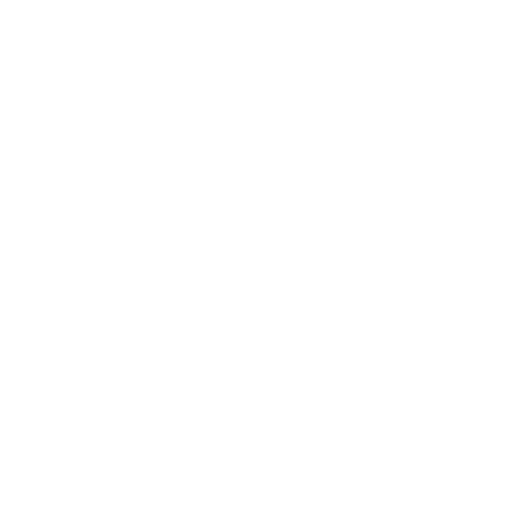
t = 0.00 s
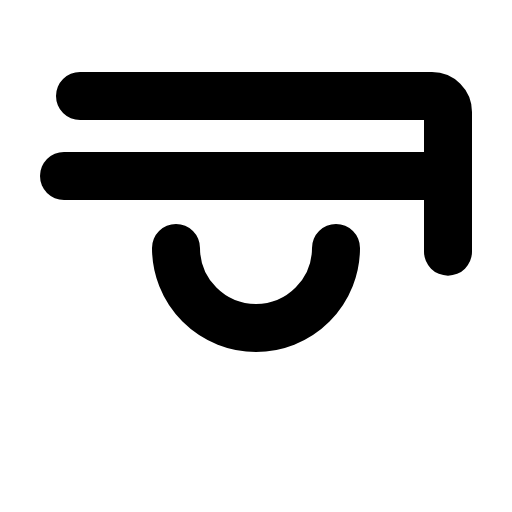
t = 0.38 s
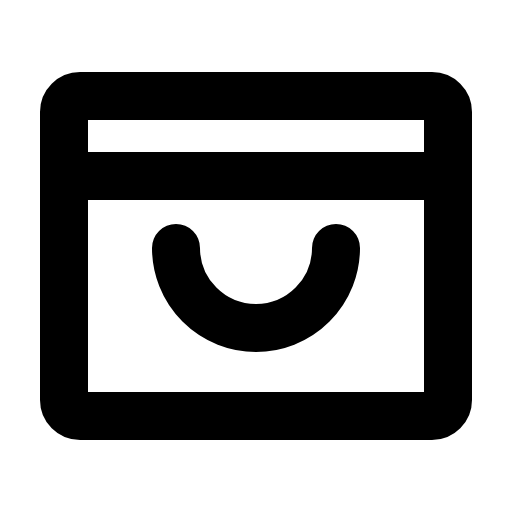
t = 1.13 s
t = 1.50 s: frame unchanged from t = 1.13 s, image omitted
t = 1.88 s: frame unchanged from t = 1.13 s, image omitted
t = 2.63 s: frame unchanged from t = 1.13 s, image omitted

The animated SVG that drew these frames (rendered in a browser with its animation timeline set to each time). Animation: 1 CSS @keyframes rule; one cycle of 3.00 s, repeats indefinitely.

<svg xmlns="http://www.w3.org/2000/svg" viewBox="0 0 256 256">
  <style>
    .draw-line {
      stroke-dasharray: 2000;
      stroke-dashoffset: 0;
    }
    svg:hover .draw-line {
      animation: phosphor-draw-in 3s ease-in-out infinite alternate;
    }
    @keyframes phosphor-draw-in {
      0%   { stroke-dashoffset: 2000; }
      50%  { stroke-dashoffset: 0; }
      100% { stroke-dashoffset: 0; }
    }
  </style><rect width="256" height="256" fill="none"/><rect x="32" y="48" width="192" height="160" rx="8" fill="none" stroke="currentColor" stroke-linecap="round" stroke-linejoin="round" stroke-width="24" class="draw-line"/><line x1="32" y1="88" x2="224" y2="88" fill="none" stroke="currentColor" stroke-linecap="round" stroke-linejoin="round" stroke-width="24" class="draw-line"/><path d="M168,124a40,40,0,0,1-80,0" fill="none" stroke="currentColor" stroke-linecap="round" stroke-linejoin="round" stroke-width="24" class="draw-line"/></svg>
